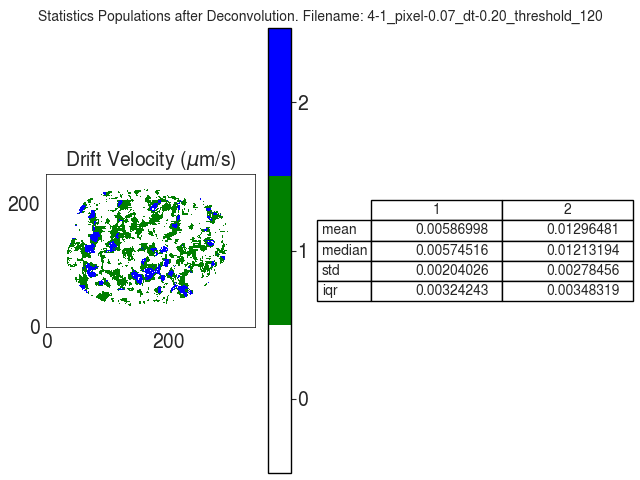

Source data for this figure (header and first rows):
V
, 1, 2
mean, 0.00587, 0.01296
median, 0.005745, 0.01213
std, 0.00204, 0.002785
iqr, 0.003242, 0.003483
